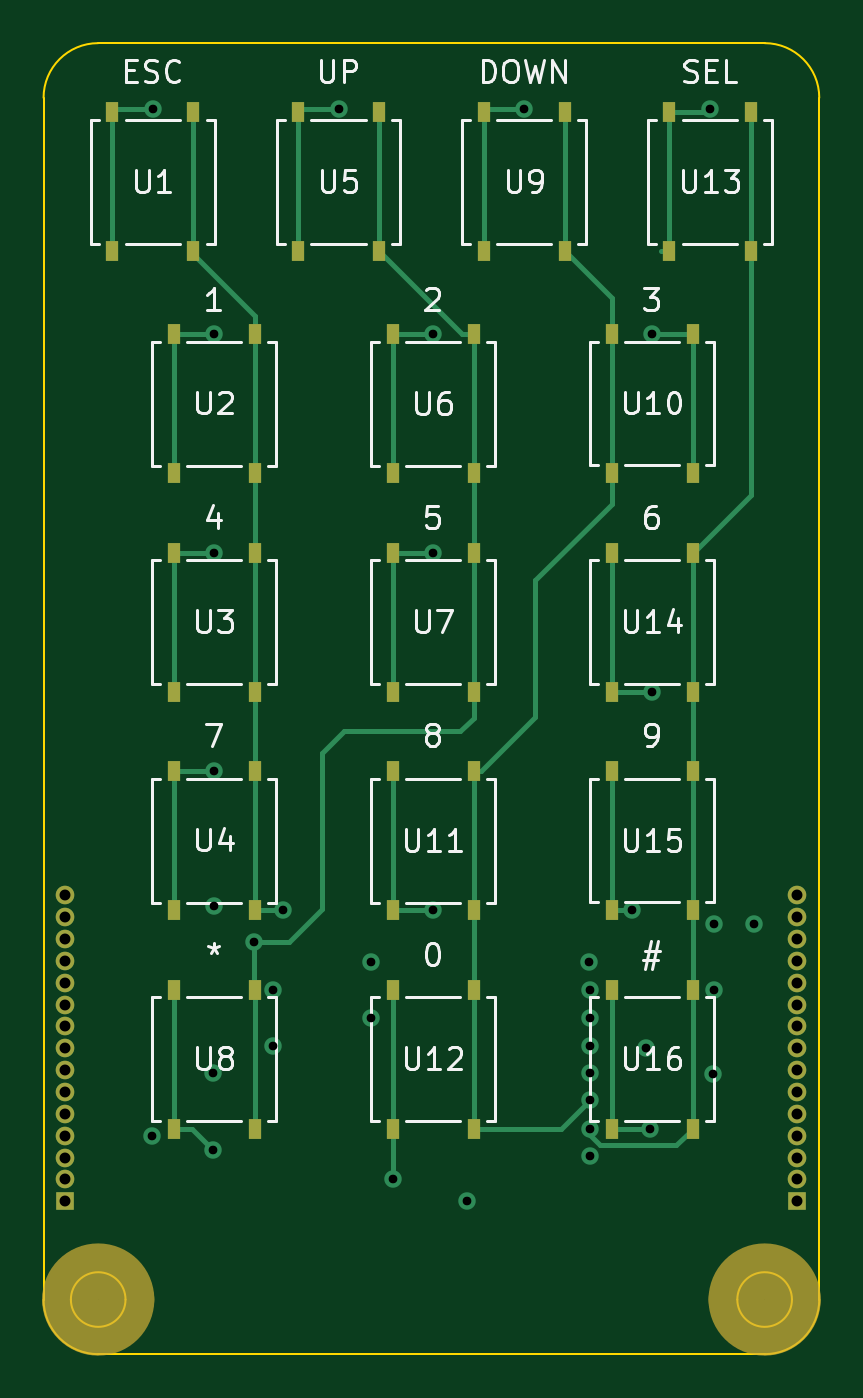
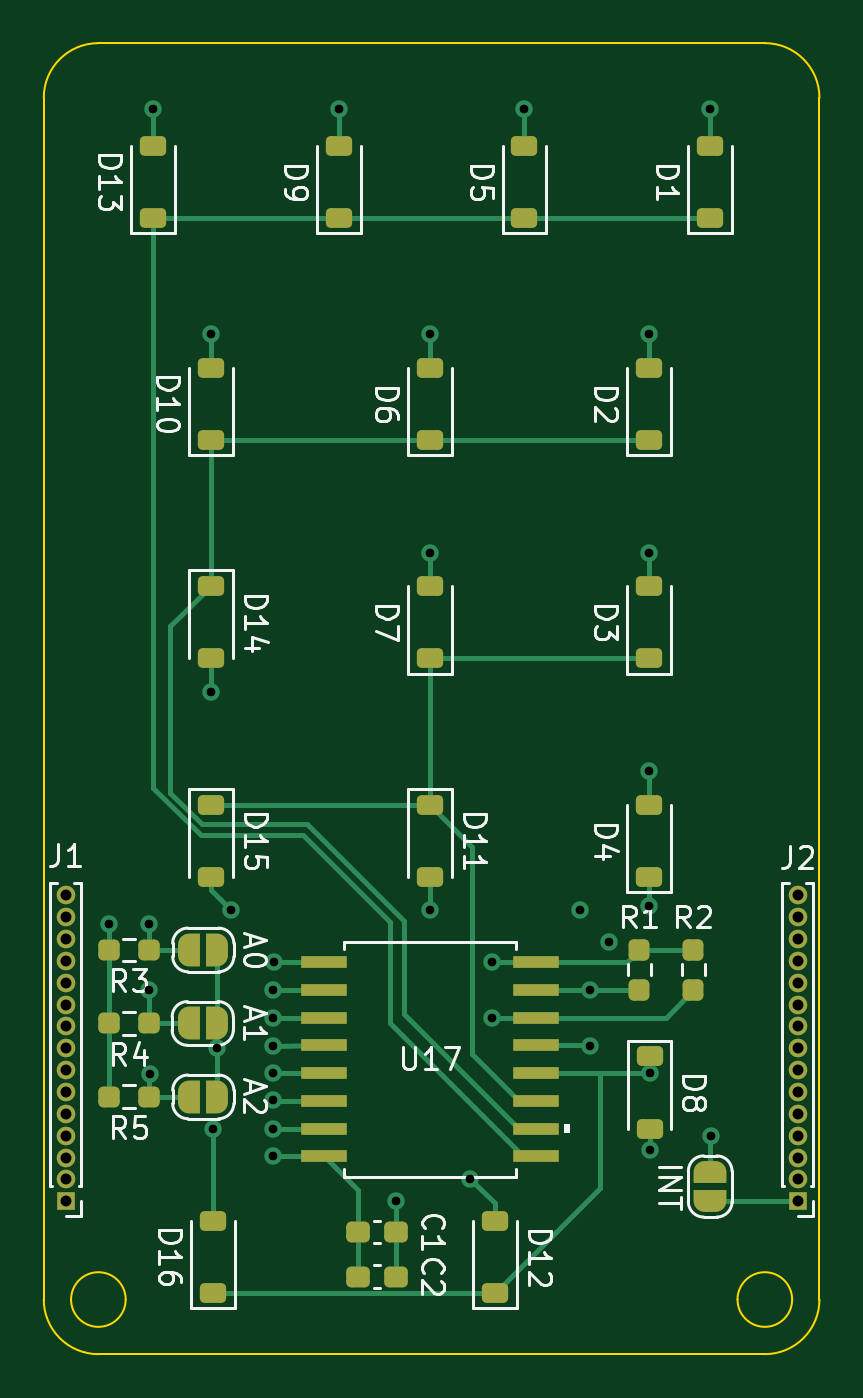
Circuit board: 13 layer files. Board 35.5 x 60.0 mm.
- bottom_copper: TTWR Keypad-CuBottom.gbr (18023 bytes)
- inner_copper: TTWR Keypad-CuIn1.gbr (60043 bytes)
- inner_copper: TTWR Keypad-CuIn2.gbr (63693 bytes)
- top_copper: TTWR Keypad-CuTop.gbr (13661 bytes)
- outline: TTWR Keypad-EdgeCuts.gbr (1291 bytes)
- bottom_mask: TTWR Keypad-MaskBottom.gbr (5694 bytes)
- top_mask: TTWR Keypad-MaskTop.gbr (3556 bytes)
- drill: TTWR Keypad-NPTH.drl (265 bytes)
- drill: TTWR Keypad-PTH.drl (1472 bytes)
- paste: TTWR Keypad-PasteBottom.gbr (3592 bytes)
- paste: TTWR Keypad-PasteTop.gbr (2365 bytes)
- bottom_silk: TTWR Keypad-SilkBottom.gbr (46088 bytes)
- top_silk: TTWR Keypad-SilkTop.gbr (42903 bytes)

=== bottom_copper: TTWR Keypad-CuBottom.gbr (18023 bytes, source omitted) ===
=== inner_copper: TTWR Keypad-CuIn1.gbr (60043 bytes, source omitted) ===
=== inner_copper: TTWR Keypad-CuIn2.gbr (63693 bytes, source omitted) ===
=== top_copper: TTWR Keypad-CuTop.gbr (13661 bytes, source omitted) ===
=== outline: TTWR Keypad-EdgeCuts.gbr ===
%TF.GenerationSoftware,KiCad,Pcbnew,8.0.1*%
%TF.CreationDate,2024-03-29T18:46:23-05:00*%
%TF.ProjectId,TTWR Keypad,54545752-204b-4657-9970-61642e6b6963,V01*%
%TF.SameCoordinates,Original*%
%TF.FileFunction,Profile,NP*%
%FSLAX46Y46*%
G04 Gerber Fmt 4.6, Leading zero omitted, Abs format (unit mm)*
G04 Created by KiCad (PCBNEW 8.0.1) date 2024-03-29 18:46:23*
%MOMM*%
%LPD*%
G01*
G04 APERTURE LIST*
%TA.AperFunction,Profile*%
%ADD10C,0.100000*%
%TD*%
G04 APERTURE END LIST*
D10*
X150000000Y-42500000D02*
G75*
G02*
X152500000Y-40000000I2500000J0D01*
G01*
X183000000Y-40000000D02*
G75*
G02*
X185500000Y-42500000I0J-2500000D01*
G01*
X153750000Y-97500000D02*
G75*
G02*
X151250000Y-97500000I-1250000J0D01*
G01*
X151250000Y-97500000D02*
G75*
G02*
X153750000Y-97500000I1250000J0D01*
G01*
X185500000Y-97500000D02*
X185500000Y-42500000D01*
X183000000Y-40000000D02*
X152500000Y-40000000D01*
X185500000Y-97500000D02*
G75*
G02*
X183000000Y-100000000I-2500000J0D01*
G01*
X152500000Y-100000000D02*
G75*
G02*
X150000000Y-97500000I0J2500000D01*
G01*
X184250000Y-97500000D02*
G75*
G02*
X181750000Y-97500000I-1250000J0D01*
G01*
X181750000Y-97500000D02*
G75*
G02*
X184250000Y-97500000I1250000J0D01*
G01*
X183000000Y-100000000D02*
X152500000Y-100000000D01*
X150000000Y-42500000D02*
X150000000Y-97500000D01*
M02*

=== bottom_mask: TTWR Keypad-MaskBottom.gbr ===
%TF.GenerationSoftware,KiCad,Pcbnew,8.0.1*%
%TF.CreationDate,2024-03-29T18:46:23-05:00*%
%TF.ProjectId,TTWR Keypad,54545752-204b-4657-9970-61642e6b6963,V01*%
%TF.SameCoordinates,Original*%
%TF.FileFunction,Soldermask,Bot*%
%TF.FilePolarity,Negative*%
%FSLAX46Y46*%
G04 Gerber Fmt 4.6, Leading zero omitted, Abs format (unit mm)*
G04 Created by KiCad (PCBNEW 8.0.1) date 2024-03-29 18:46:23*
%MOMM*%
%LPD*%
G01*
G04 APERTURE LIST*
G04 Aperture macros list*
%AMRoundRect*
0 Rectangle with rounded corners*
0 $1 Rounding radius*
0 $2 $3 $4 $5 $6 $7 $8 $9 X,Y pos of 4 corners*
0 Add a 4 corners polygon primitive as box body*
4,1,4,$2,$3,$4,$5,$6,$7,$8,$9,$2,$3,0*
0 Add four circle primitives for the rounded corners*
1,1,$1+$1,$2,$3*
1,1,$1+$1,$4,$5*
1,1,$1+$1,$6,$7*
1,1,$1+$1,$8,$9*
0 Add four rect primitives between the rounded corners*
20,1,$1+$1,$2,$3,$4,$5,0*
20,1,$1+$1,$4,$5,$6,$7,0*
20,1,$1+$1,$6,$7,$8,$9,0*
20,1,$1+$1,$8,$9,$2,$3,0*%
%AMFreePoly0*
4,1,19,0.500000,-0.750000,0.000000,-0.750000,0.000000,-0.744911,-0.071157,-0.744911,-0.207708,-0.704816,-0.327430,-0.627875,-0.420627,-0.520320,-0.479746,-0.390866,-0.500000,-0.250000,-0.500000,0.250000,-0.479746,0.390866,-0.420627,0.520320,-0.327430,0.627875,-0.207708,0.704816,-0.071157,0.744911,0.000000,0.744911,0.000000,0.750000,0.500000,0.750000,0.500000,-0.750000,0.500000,-0.750000,
$1*%
%AMFreePoly1*
4,1,19,0.000000,0.744911,0.071157,0.744911,0.207708,0.704816,0.327430,0.627875,0.420627,0.520320,0.479746,0.390866,0.500000,0.250000,0.500000,-0.250000,0.479746,-0.390866,0.420627,-0.520320,0.327430,-0.627875,0.207708,-0.704816,0.071157,-0.744911,0.000000,-0.744911,0.000000,-0.750000,-0.500000,-0.750000,-0.500000,0.750000,0.000000,0.750000,0.000000,0.744911,0.000000,0.744911,
$1*%
G04 Aperture macros list end*
%ADD10FreePoly0,270.000000*%
%ADD11FreePoly1,270.000000*%
%ADD12RoundRect,0.237500X-0.300000X-0.237500X0.300000X-0.237500X0.300000X0.237500X-0.300000X0.237500X0*%
%ADD13RoundRect,0.225000X0.375000X-0.225000X0.375000X0.225000X-0.375000X0.225000X-0.375000X-0.225000X0*%
%ADD14FreePoly0,0.000000*%
%ADD15FreePoly1,0.000000*%
%ADD16RoundRect,0.225000X-0.375000X0.225000X-0.375000X-0.225000X0.375000X-0.225000X0.375000X0.225000X0*%
%ADD17RoundRect,0.237500X-0.237500X0.250000X-0.237500X-0.250000X0.237500X-0.250000X0.237500X0.250000X0*%
%ADD18RoundRect,0.237500X-0.250000X-0.237500X0.250000X-0.237500X0.250000X0.237500X-0.250000X0.237500X0*%
%ADD19R,0.850000X0.850000*%
%ADD20O,0.850000X0.850000*%
%ADD21R,2.082800X0.533400*%
G04 APERTURE END LIST*
D10*
%TO.C,JP4*%
X155000000Y-91675000D03*
D11*
X155000000Y-92975000D03*
%TD*%
D12*
%TO.C,C1*%
X169400000Y-94400000D03*
X171125000Y-94400000D03*
%TD*%
D13*
%TO.C,D2*%
X157809000Y-58150000D03*
X157809000Y-54850000D03*
%TD*%
%TO.C,D7*%
X167825000Y-68150000D03*
X167825000Y-64850000D03*
%TD*%
D14*
%TO.C,JP3*%
X177550000Y-88225000D03*
D15*
X178850000Y-88225000D03*
%TD*%
D16*
%TO.C,D15*%
X177850000Y-74844800D03*
X177850000Y-78144800D03*
%TD*%
D13*
%TO.C,D6*%
X167825000Y-58150000D03*
X167825000Y-54850000D03*
%TD*%
D14*
%TO.C,JP1*%
X177550000Y-81500000D03*
D15*
X178850000Y-81500000D03*
%TD*%
D12*
%TO.C,C2*%
X169387500Y-96450000D03*
X171112500Y-96450000D03*
%TD*%
D17*
%TO.C,R1*%
X158250000Y-81500000D03*
X158250000Y-83325000D03*
%TD*%
D13*
%TO.C,D16*%
X177750000Y-97200000D03*
X177750000Y-93900000D03*
%TD*%
D18*
%TO.C,R4*%
X180687500Y-84862500D03*
X182512500Y-84862500D03*
%TD*%
%TO.C,R5*%
X180687500Y-88225000D03*
X182512500Y-88225000D03*
%TD*%
D13*
%TO.C,D10*%
X177850000Y-58144800D03*
X177850000Y-54844800D03*
%TD*%
%TO.C,D9*%
X172000000Y-48000000D03*
X172000000Y-44700000D03*
%TD*%
%TO.C,D13*%
X180500000Y-48000000D03*
X180500000Y-44700000D03*
%TD*%
%TO.C,D1*%
X155000000Y-48000000D03*
X155000000Y-44700000D03*
%TD*%
%TO.C,D4*%
X157800000Y-78150000D03*
X157800000Y-74850000D03*
%TD*%
%TO.C,D3*%
X157809000Y-68150000D03*
X157809000Y-64850000D03*
%TD*%
D19*
%TO.C,J2*%
X151000000Y-93000000D03*
D20*
X151000000Y-92000000D03*
X151000000Y-91000000D03*
X151000000Y-90000000D03*
X151000000Y-89000000D03*
X151000000Y-88000000D03*
X151000000Y-87000000D03*
X151000000Y-86000000D03*
X151000000Y-85000000D03*
X151000000Y-84000000D03*
X151000000Y-83000000D03*
X151000000Y-82000000D03*
X151000000Y-81000000D03*
X151000000Y-80000000D03*
X151000000Y-79000000D03*
%TD*%
D19*
%TO.C,J1*%
X184500000Y-93000000D03*
D20*
X184500000Y-92000000D03*
X184500000Y-91000000D03*
X184500000Y-90000000D03*
X184500000Y-89000000D03*
X184500000Y-88000000D03*
X184500000Y-87000000D03*
X184500000Y-86000000D03*
X184500000Y-85000000D03*
X184500000Y-84000000D03*
X184500000Y-83000000D03*
X184500000Y-82000000D03*
X184500000Y-81000000D03*
X184500000Y-80000000D03*
X184500000Y-79000000D03*
%TD*%
D18*
%TO.C,R3*%
X180687500Y-81500000D03*
X182512500Y-81500000D03*
%TD*%
D17*
%TO.C,R2*%
X155775000Y-81500000D03*
X155775000Y-83325000D03*
%TD*%
D13*
%TO.C,D12*%
X164850000Y-97200000D03*
X164850000Y-93900000D03*
%TD*%
D14*
%TO.C,JP2*%
X177575000Y-84862500D03*
D15*
X178875000Y-84862500D03*
%TD*%
D13*
%TO.C,D5*%
X163500000Y-48000000D03*
X163500000Y-44700000D03*
%TD*%
D16*
%TO.C,D11*%
X167825000Y-74850000D03*
X167825000Y-78150000D03*
%TD*%
%TO.C,D8*%
X157775000Y-86375000D03*
X157775000Y-89675000D03*
%TD*%
D21*
%TO.C,U17*%
X172663700Y-82055000D03*
X172663700Y-83325000D03*
X172663700Y-84595000D03*
X172663700Y-85865000D03*
X172663700Y-87135000D03*
X172663700Y-88405000D03*
X172663700Y-89675000D03*
X172663700Y-90945000D03*
X162986300Y-90945000D03*
X162986300Y-89675000D03*
X162986300Y-88405000D03*
X162986300Y-87135000D03*
X162986300Y-85865000D03*
X162986300Y-84595000D03*
X162986300Y-83325000D03*
X162986300Y-82055000D03*
%TD*%
D16*
%TO.C,D14*%
X177850000Y-64844800D03*
X177850000Y-68144800D03*
%TD*%
M02*

=== top_mask: TTWR Keypad-MaskTop.gbr ===
%TF.GenerationSoftware,KiCad,Pcbnew,8.0.1*%
%TF.CreationDate,2024-03-29T18:46:23-05:00*%
%TF.ProjectId,TTWR Keypad,54545752-204b-4657-9970-61642e6b6963,V01*%
%TF.SameCoordinates,Original*%
%TF.FileFunction,Soldermask,Top*%
%TF.FilePolarity,Negative*%
%FSLAX46Y46*%
G04 Gerber Fmt 4.6, Leading zero omitted, Abs format (unit mm)*
G04 Created by KiCad (PCBNEW 8.0.1) date 2024-03-29 18:46:23*
%MOMM*%
%LPD*%
G01*
G04 APERTURE LIST*
%ADD10C,2.575000*%
%ADD11R,0.558800X0.952500*%
%ADD12R,0.850000X0.850000*%
%ADD13O,0.850000X0.850000*%
G04 APERTURE END LIST*
D10*
X153787500Y-97500000D02*
G75*
G02*
X151212500Y-97500000I-1287500J0D01*
G01*
X151212500Y-97500000D02*
G75*
G02*
X153787500Y-97500000I1287500J0D01*
G01*
X184287500Y-97500000D02*
G75*
G02*
X181712500Y-97500000I-1287500J0D01*
G01*
X181712500Y-97500000D02*
G75*
G02*
X184287500Y-97500000I1287500J0D01*
G01*
D11*
%TO.C,U3*%
X159663200Y-63318650D03*
X159663200Y-69681350D03*
X155954800Y-63318650D03*
X155954800Y-69681350D03*
%TD*%
%TO.C,U12*%
X169679200Y-83318650D03*
X169679200Y-89681350D03*
X165970800Y-83318650D03*
X165970800Y-89681350D03*
%TD*%
%TO.C,U8*%
X159663200Y-83318650D03*
X159663200Y-89681350D03*
X155954800Y-83318650D03*
X155954800Y-89681350D03*
%TD*%
%TO.C,U1*%
X156854200Y-43167300D03*
X156854200Y-49530000D03*
X153145800Y-43167300D03*
X153145800Y-49530000D03*
%TD*%
%TO.C,U14*%
X179704200Y-63313450D03*
X179704200Y-69676150D03*
X175995800Y-63313450D03*
X175995800Y-69676150D03*
%TD*%
%TO.C,U13*%
X182354200Y-43167300D03*
X182354200Y-49530000D03*
X178645800Y-43167300D03*
X178645800Y-49530000D03*
%TD*%
%TO.C,U6*%
X169679200Y-53318650D03*
X169679200Y-59681350D03*
X165970800Y-53318650D03*
X165970800Y-59681350D03*
%TD*%
%TO.C,U4*%
X159663200Y-73318650D03*
X159663200Y-79681350D03*
X155954800Y-73318650D03*
X155954800Y-79681350D03*
%TD*%
%TO.C,U15*%
X179704200Y-73313450D03*
X179704200Y-79676150D03*
X175995800Y-73313450D03*
X175995800Y-79676150D03*
%TD*%
%TO.C,U7*%
X169679200Y-63318650D03*
X169679200Y-69681350D03*
X165970800Y-63318650D03*
X165970800Y-69681350D03*
%TD*%
%TO.C,U5*%
X165354200Y-43167300D03*
X165354200Y-49530000D03*
X161645800Y-43167300D03*
X161645800Y-49530000D03*
%TD*%
%TO.C,U9*%
X173854200Y-43167300D03*
X173854200Y-49530000D03*
X170145800Y-43167300D03*
X170145800Y-49530000D03*
%TD*%
%TO.C,U2*%
X159663200Y-53318650D03*
X159663200Y-59681350D03*
X155954800Y-53318650D03*
X155954800Y-59681350D03*
%TD*%
%TO.C,U16*%
X179704200Y-83313450D03*
X179704200Y-89676150D03*
X175995800Y-83313450D03*
X175995800Y-89676150D03*
%TD*%
%TO.C,U10*%
X175995800Y-59676150D03*
X175995800Y-53313450D03*
X179704200Y-59676150D03*
X179704200Y-53313450D03*
%TD*%
%TO.C,U11*%
X169679200Y-73318650D03*
X169679200Y-79681350D03*
X165970800Y-73318650D03*
X165970800Y-79681350D03*
%TD*%
D12*
%TO.C,J2*%
X151000000Y-93000000D03*
D13*
X151000000Y-92000000D03*
X151000000Y-91000000D03*
X151000000Y-90000000D03*
X151000000Y-89000000D03*
X151000000Y-88000000D03*
X151000000Y-87000000D03*
X151000000Y-86000000D03*
X151000000Y-85000000D03*
X151000000Y-84000000D03*
X151000000Y-83000000D03*
X151000000Y-82000000D03*
X151000000Y-81000000D03*
X151000000Y-80000000D03*
X151000000Y-79000000D03*
%TD*%
D12*
%TO.C,J1*%
X184500000Y-93000000D03*
D13*
X184500000Y-92000000D03*
X184500000Y-91000000D03*
X184500000Y-90000000D03*
X184500000Y-89000000D03*
X184500000Y-88000000D03*
X184500000Y-87000000D03*
X184500000Y-86000000D03*
X184500000Y-85000000D03*
X184500000Y-84000000D03*
X184500000Y-83000000D03*
X184500000Y-82000000D03*
X184500000Y-81000000D03*
X184500000Y-80000000D03*
X184500000Y-79000000D03*
%TD*%
M02*

=== drill: TTWR Keypad-NPTH.drl ===
M48
; DRILL file {KiCad 8.0.1} date 2024-03-29T18:46:23-0500
; FORMAT={-:-/ absolute / inch / decimal}
; #@! TF.CreationDate,2024-03-29T18:46:23-05:00
; #@! TF.GenerationSoftware,Kicad,Pcbnew,8.0.1
; #@! TF.FileFunction,NonPlated,1,4,NPTH
FMAT,2
INCH
%
G90
G05
M30

=== drill: TTWR Keypad-PTH.drl ===
M48
; DRILL file {KiCad 8.0.1} date 2024-03-29T18:46:23-0500
; FORMAT={-:-/ absolute / inch / decimal}
; #@! TF.CreationDate,2024-03-29T18:46:23-05:00
; #@! TF.GenerationSoftware,Kicad,Pcbnew,8.0.1
; #@! TF.FileFunction,Plated,1,4,PTH
FMAT,2
INCH
; #@! TA.AperFunction,Plated,PTH,ViaDrill
T1C0.0157
; #@! TA.AperFunction,Plated,PTH,ComponentDrill
T2C0.0197
%
G90
G05
T1
X6.1014Y-3.5433
X6.1024Y-1.6929
X6.2116Y-3.4311
X6.2116Y-3.5689
X6.2126Y-2.0994
X6.2126Y-2.4931
X6.2126Y-2.8858
X6.2126Y-3.1299
X6.2854Y-3.1939
X6.3189Y-3.2805
X6.3189Y-3.3809
X6.3376Y-3.1368
X6.437Y-1.6929
X6.4959Y-3.3305
X6.4961Y-3.2303
X6.5344Y-3.6211
X6.6073Y-2.0994
X6.6073Y-2.4931
X6.6073Y-3.1368
X6.6693Y-3.6614
X6.7717Y-1.6929
X6.8888Y-3.2303
X6.8898Y-3.2805
X6.8898Y-3.3307
X6.8898Y-3.3809
X6.8898Y-3.4311
X6.8898Y-3.4793
X6.8898Y-3.5315
X6.8898Y-3.5807
X6.9665Y-3.1368
X6.9911Y-3.3858
X6.998Y-3.5305
X7.002Y-2.0984
X7.002Y-2.7431
X7.1063Y-1.6929
X7.1122Y-3.4321
X7.1142Y-3.1614
X7.1142Y-3.2805
X7.186Y-3.1624
T2
X5.9449Y-3.1102
X5.9449Y-3.1496
X5.9449Y-3.189
X5.9449Y-3.2283
X5.9449Y-3.2677
X5.9449Y-3.3071
X5.9449Y-3.3465
X5.9449Y-3.3858
X5.9449Y-3.4252
X5.9449Y-3.4646
X5.9449Y-3.5039
X5.9449Y-3.5433
X5.9449Y-3.5827
X5.9449Y-3.622
X5.9449Y-3.6614
X7.2638Y-3.1102
X7.2638Y-3.1496
X7.2638Y-3.189
X7.2638Y-3.2283
X7.2638Y-3.2677
X7.2638Y-3.3071
X7.2638Y-3.3465
X7.2638Y-3.3858
X7.2638Y-3.4252
X7.2638Y-3.4646
X7.2638Y-3.5039
X7.2638Y-3.5433
X7.2638Y-3.5827
X7.2638Y-3.622
X7.2638Y-3.6614
M30

=== paste: TTWR Keypad-PasteBottom.gbr ===
%TF.GenerationSoftware,KiCad,Pcbnew,8.0.1*%
%TF.CreationDate,2024-03-29T18:46:23-05:00*%
%TF.ProjectId,TTWR Keypad,54545752-204b-4657-9970-61642e6b6963,V01*%
%TF.SameCoordinates,Original*%
%TF.FileFunction,Paste,Bot*%
%TF.FilePolarity,Positive*%
%FSLAX46Y46*%
G04 Gerber Fmt 4.6, Leading zero omitted, Abs format (unit mm)*
G04 Created by KiCad (PCBNEW 8.0.1) date 2024-03-29 18:46:23*
%MOMM*%
%LPD*%
G01*
G04 APERTURE LIST*
G04 Aperture macros list*
%AMRoundRect*
0 Rectangle with rounded corners*
0 $1 Rounding radius*
0 $2 $3 $4 $5 $6 $7 $8 $9 X,Y pos of 4 corners*
0 Add a 4 corners polygon primitive as box body*
4,1,4,$2,$3,$4,$5,$6,$7,$8,$9,$2,$3,0*
0 Add four circle primitives for the rounded corners*
1,1,$1+$1,$2,$3*
1,1,$1+$1,$4,$5*
1,1,$1+$1,$6,$7*
1,1,$1+$1,$8,$9*
0 Add four rect primitives between the rounded corners*
20,1,$1+$1,$2,$3,$4,$5,0*
20,1,$1+$1,$4,$5,$6,$7,0*
20,1,$1+$1,$6,$7,$8,$9,0*
20,1,$1+$1,$8,$9,$2,$3,0*%
G04 Aperture macros list end*
%ADD10RoundRect,0.237500X-0.300000X-0.237500X0.300000X-0.237500X0.300000X0.237500X-0.300000X0.237500X0*%
%ADD11RoundRect,0.225000X0.375000X-0.225000X0.375000X0.225000X-0.375000X0.225000X-0.375000X-0.225000X0*%
%ADD12RoundRect,0.225000X-0.375000X0.225000X-0.375000X-0.225000X0.375000X-0.225000X0.375000X0.225000X0*%
%ADD13RoundRect,0.237500X-0.237500X0.250000X-0.237500X-0.250000X0.237500X-0.250000X0.237500X0.250000X0*%
%ADD14RoundRect,0.237500X-0.250000X-0.237500X0.250000X-0.237500X0.250000X0.237500X-0.250000X0.237500X0*%
%ADD15R,2.082800X0.533400*%
G04 APERTURE END LIST*
D10*
%TO.C,C1*%
X169400000Y-94400000D03*
X171125000Y-94400000D03*
%TD*%
D11*
%TO.C,D2*%
X157809000Y-58150000D03*
X157809000Y-54850000D03*
%TD*%
%TO.C,D7*%
X167825000Y-68150000D03*
X167825000Y-64850000D03*
%TD*%
D12*
%TO.C,D15*%
X177850000Y-74844800D03*
X177850000Y-78144800D03*
%TD*%
D11*
%TO.C,D6*%
X167825000Y-58150000D03*
X167825000Y-54850000D03*
%TD*%
D10*
%TO.C,C2*%
X169387500Y-96450000D03*
X171112500Y-96450000D03*
%TD*%
D13*
%TO.C,R1*%
X158250000Y-81500000D03*
X158250000Y-83325000D03*
%TD*%
D11*
%TO.C,D16*%
X177750000Y-97200000D03*
X177750000Y-93900000D03*
%TD*%
D14*
%TO.C,R4*%
X180687500Y-84862500D03*
X182512500Y-84862500D03*
%TD*%
%TO.C,R5*%
X180687500Y-88225000D03*
X182512500Y-88225000D03*
%TD*%
D11*
%TO.C,D10*%
X177850000Y-58144800D03*
X177850000Y-54844800D03*
%TD*%
%TO.C,D9*%
X172000000Y-48000000D03*
X172000000Y-44700000D03*
%TD*%
%TO.C,D13*%
X180500000Y-48000000D03*
X180500000Y-44700000D03*
%TD*%
%TO.C,D1*%
X155000000Y-48000000D03*
X155000000Y-44700000D03*
%TD*%
%TO.C,D4*%
X157800000Y-78150000D03*
X157800000Y-74850000D03*
%TD*%
%TO.C,D3*%
X157809000Y-68150000D03*
X157809000Y-64850000D03*
%TD*%
D14*
%TO.C,R3*%
X180687500Y-81500000D03*
X182512500Y-81500000D03*
%TD*%
D13*
%TO.C,R2*%
X155775000Y-81500000D03*
X155775000Y-83325000D03*
%TD*%
D11*
%TO.C,D12*%
X164850000Y-97200000D03*
X164850000Y-93900000D03*
%TD*%
%TO.C,D5*%
X163500000Y-48000000D03*
X163500000Y-44700000D03*
%TD*%
D12*
%TO.C,D11*%
X167825000Y-74850000D03*
X167825000Y-78150000D03*
%TD*%
%TO.C,D8*%
X157775000Y-86375000D03*
X157775000Y-89675000D03*
%TD*%
D15*
%TO.C,U17*%
X172663700Y-82055000D03*
X172663700Y-83325000D03*
X172663700Y-84595000D03*
X172663700Y-85865000D03*
X172663700Y-87135000D03*
X172663700Y-88405000D03*
X172663700Y-89675000D03*
X172663700Y-90945000D03*
X162986300Y-90945000D03*
X162986300Y-89675000D03*
X162986300Y-88405000D03*
X162986300Y-87135000D03*
X162986300Y-85865000D03*
X162986300Y-84595000D03*
X162986300Y-83325000D03*
X162986300Y-82055000D03*
%TD*%
D12*
%TO.C,D14*%
X177850000Y-64844800D03*
X177850000Y-68144800D03*
%TD*%
M02*

=== paste: TTWR Keypad-PasteTop.gbr ===
%TF.GenerationSoftware,KiCad,Pcbnew,8.0.1*%
%TF.CreationDate,2024-03-29T18:46:23-05:00*%
%TF.ProjectId,TTWR Keypad,54545752-204b-4657-9970-61642e6b6963,V01*%
%TF.SameCoordinates,Original*%
%TF.FileFunction,Paste,Top*%
%TF.FilePolarity,Positive*%
%FSLAX46Y46*%
G04 Gerber Fmt 4.6, Leading zero omitted, Abs format (unit mm)*
G04 Created by KiCad (PCBNEW 8.0.1) date 2024-03-29 18:46:23*
%MOMM*%
%LPD*%
G01*
G04 APERTURE LIST*
%ADD10R,0.558800X0.952500*%
G04 APERTURE END LIST*
D10*
%TO.C,U3*%
X159663200Y-63318650D03*
X159663200Y-69681350D03*
X155954800Y-63318650D03*
X155954800Y-69681350D03*
%TD*%
%TO.C,U12*%
X169679200Y-83318650D03*
X169679200Y-89681350D03*
X165970800Y-83318650D03*
X165970800Y-89681350D03*
%TD*%
%TO.C,U8*%
X159663200Y-83318650D03*
X159663200Y-89681350D03*
X155954800Y-83318650D03*
X155954800Y-89681350D03*
%TD*%
%TO.C,U1*%
X156854200Y-43167300D03*
X156854200Y-49530000D03*
X153145800Y-43167300D03*
X153145800Y-49530000D03*
%TD*%
%TO.C,U14*%
X179704200Y-63313450D03*
X179704200Y-69676150D03*
X175995800Y-63313450D03*
X175995800Y-69676150D03*
%TD*%
%TO.C,U13*%
X182354200Y-43167300D03*
X182354200Y-49530000D03*
X178645800Y-43167300D03*
X178645800Y-49530000D03*
%TD*%
%TO.C,U6*%
X169679200Y-53318650D03*
X169679200Y-59681350D03*
X165970800Y-53318650D03*
X165970800Y-59681350D03*
%TD*%
%TO.C,U4*%
X159663200Y-73318650D03*
X159663200Y-79681350D03*
X155954800Y-73318650D03*
X155954800Y-79681350D03*
%TD*%
%TO.C,U15*%
X179704200Y-73313450D03*
X179704200Y-79676150D03*
X175995800Y-73313450D03*
X175995800Y-79676150D03*
%TD*%
%TO.C,U7*%
X169679200Y-63318650D03*
X169679200Y-69681350D03*
X165970800Y-63318650D03*
X165970800Y-69681350D03*
%TD*%
%TO.C,U5*%
X165354200Y-43167300D03*
X165354200Y-49530000D03*
X161645800Y-43167300D03*
X161645800Y-49530000D03*
%TD*%
%TO.C,U9*%
X173854200Y-43167300D03*
X173854200Y-49530000D03*
X170145800Y-43167300D03*
X170145800Y-49530000D03*
%TD*%
%TO.C,U2*%
X159663200Y-53318650D03*
X159663200Y-59681350D03*
X155954800Y-53318650D03*
X155954800Y-59681350D03*
%TD*%
%TO.C,U16*%
X179704200Y-83313450D03*
X179704200Y-89676150D03*
X175995800Y-83313450D03*
X175995800Y-89676150D03*
%TD*%
%TO.C,U10*%
X175995800Y-59676150D03*
X175995800Y-53313450D03*
X179704200Y-59676150D03*
X179704200Y-53313450D03*
%TD*%
%TO.C,U11*%
X169679200Y-73318650D03*
X169679200Y-79681350D03*
X165970800Y-73318650D03*
X165970800Y-79681350D03*
%TD*%
M02*

=== bottom_silk: TTWR Keypad-SilkBottom.gbr (46088 bytes, source omitted) ===
=== top_silk: TTWR Keypad-SilkTop.gbr (42903 bytes, source omitted) ===
